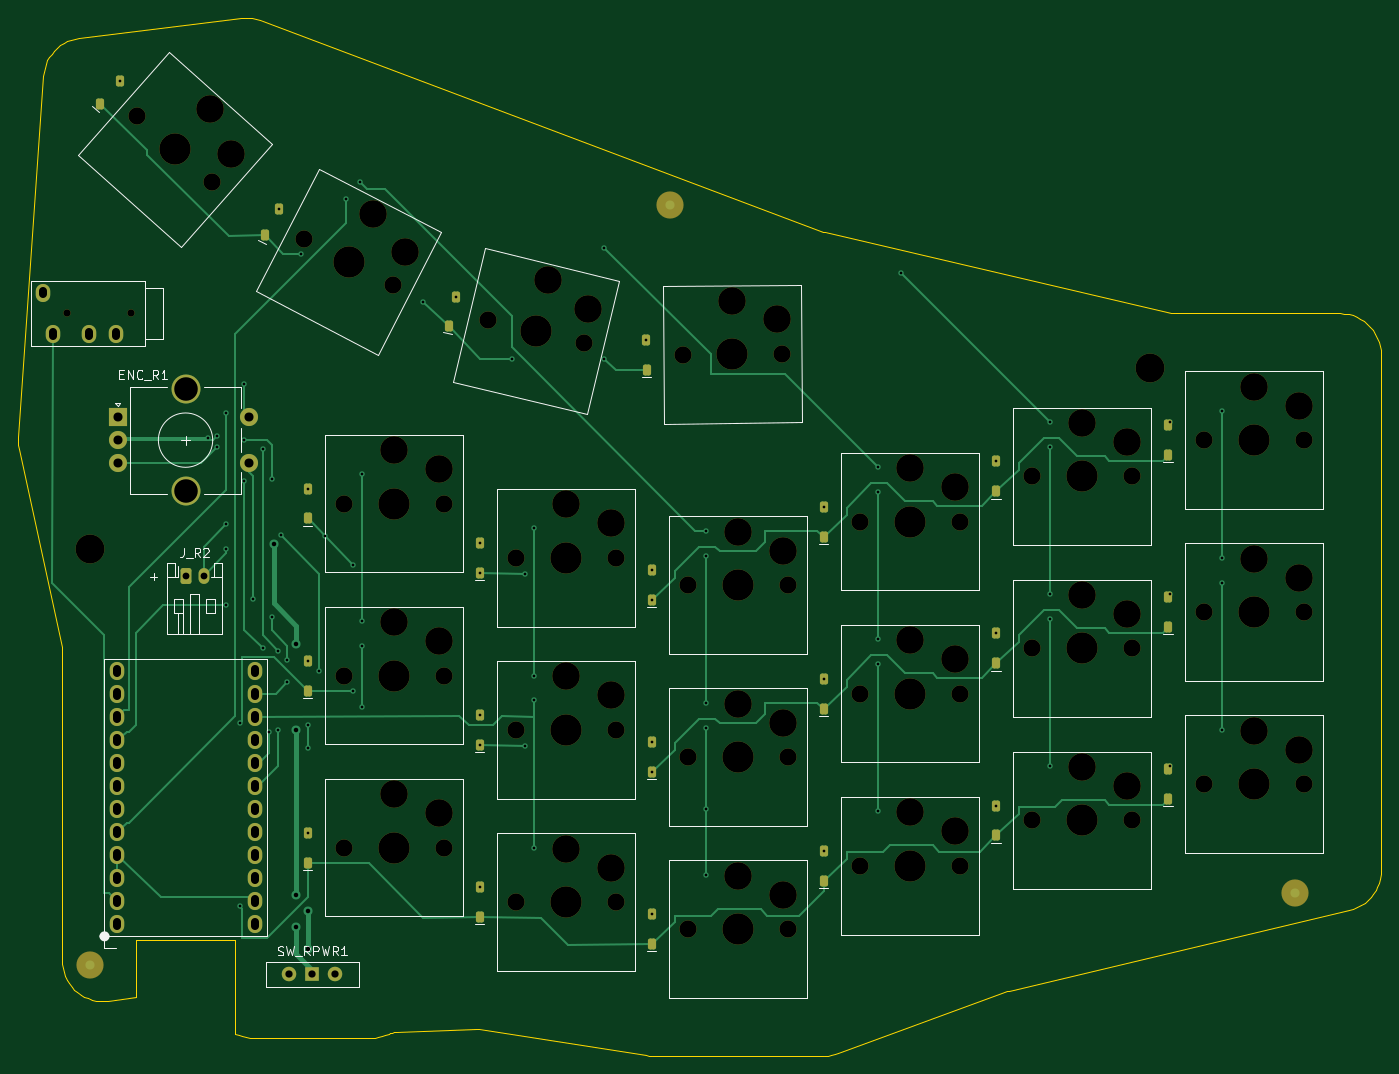
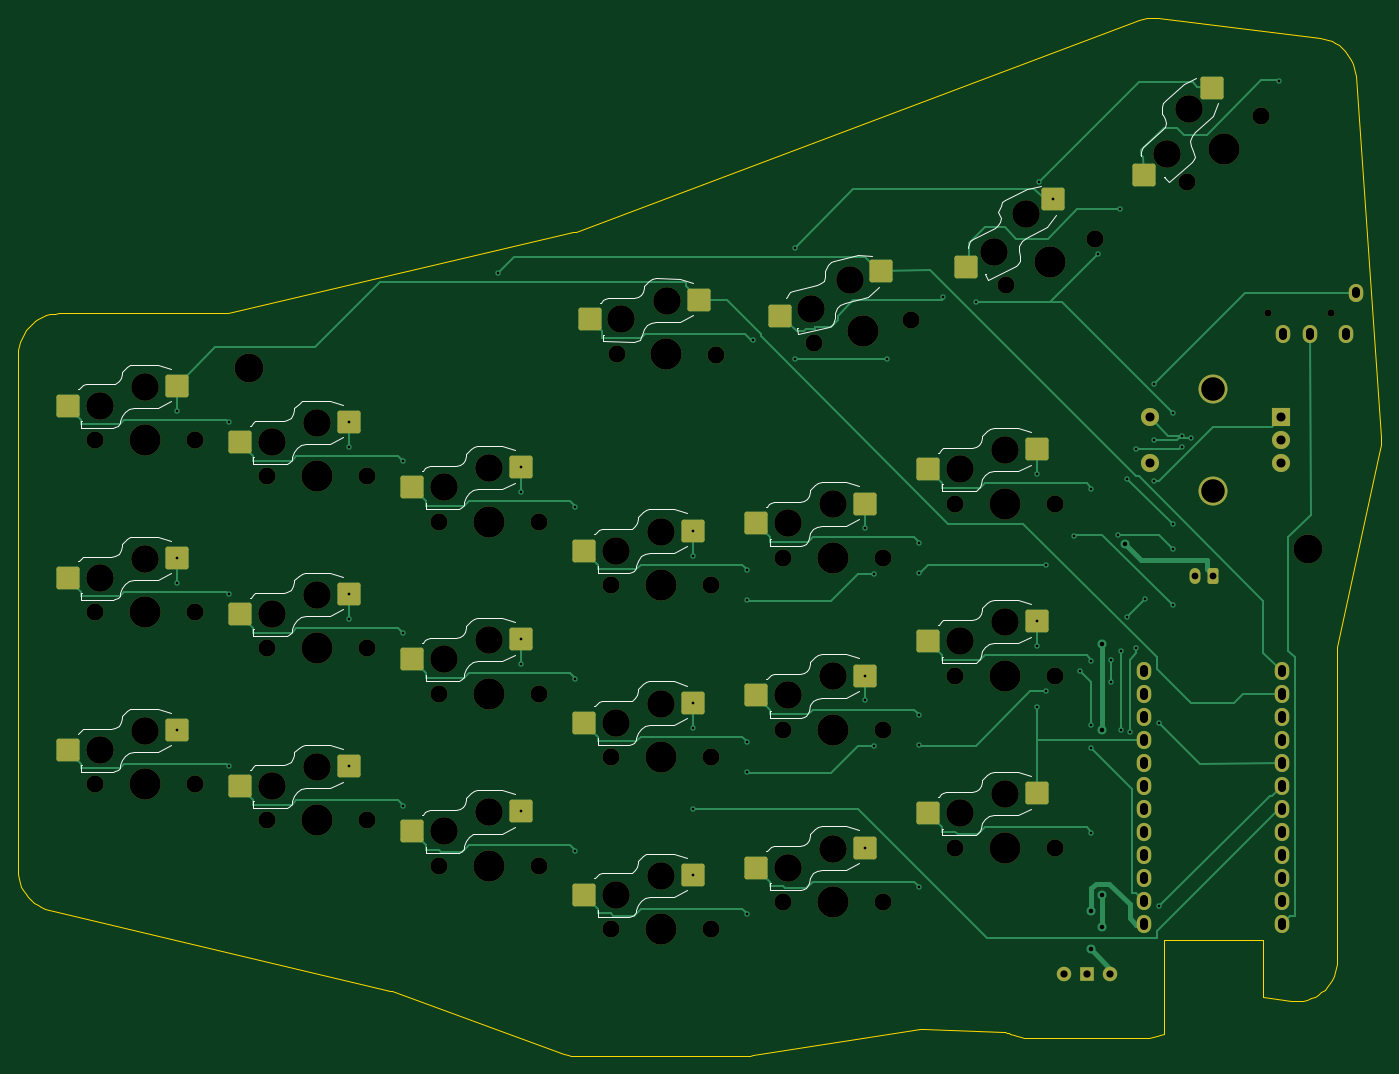
Circuit board: 10 layer files. Board 150.5 x 114.6 mm.
- bottom_copper: Hojicha44-Right-B_Cu.gbl (24600 bytes)
- bottom_mask: Hojicha44-Right-B_Mask.gbs (7617 bytes)
- paste: Hojicha44-Right-B_Paste.gbp (2647 bytes)
- bottom_silk: Hojicha44-Right-B_Silkscreen.gbo (30744 bytes)
- outline: Hojicha44-Right-Edge_Cuts.gm1 (6235 bytes)
- top_copper: Hojicha44-Right-F_Cu.gtl (21190 bytes)
- top_mask: Hojicha44-Right-F_Mask.gts (8218 bytes)
- paste: Hojicha44-Right-F_Paste.gtp (2625 bytes)
- top_silk: Hojicha44-Right-F_Silkscreen.gto (15880 bytes)
- drill: Hojicha44-Right.drl (4929 bytes)

=== bottom_copper: Hojicha44-Right-B_Cu.gbl (24600 bytes, source omitted) ===
=== bottom_mask: Hojicha44-Right-B_Mask.gbs (7617 bytes, source omitted) ===
=== paste: Hojicha44-Right-B_Paste.gbp (2647 bytes, source withheld) ===
=== bottom_silk: Hojicha44-Right-B_Silkscreen.gbo (30744 bytes, source omitted) ===
=== outline: Hojicha44-Right-Edge_Cuts.gm1 ===
%TF.GenerationSoftware,KiCad,Pcbnew,10.0.6*%
%TF.CreationDate,2026-10-14T16:39:03+11:00*%
%TF.ProjectId,Hojicha44-Right,486f6a69-6368-4613-9434-2d5269676874,0.3*%
%TF.SameCoordinates,Original*%
%TF.FileFunction,Profile,NP*%
%FSLAX46Y46*%
G04 Gerber Fmt 4.6, Leading zero omitted, Abs format (unit mm)*
G04 Created by KiCad (PCBNEW 10.0.6) date 2026-10-14 16:39:03*
%MOMM*%
%LPD*%
G01*
G04 APERTURE LIST*
%TA.AperFunction,Profile*%
%ADD10C,0.100000*%
%TD*%
G04 APERTURE END LIST*
D10*
X305500000Y17500000D02*
X305500000Y-39500000D01*
X305500000Y-39500000D02*
X305476000Y-39962000D01*
X305476000Y-39962000D02*
X305405000Y-40420000D01*
X305405000Y-40420000D02*
X305287000Y-40868000D01*
X305287000Y-40868000D02*
X305124000Y-41301000D01*
X305124000Y-41301000D02*
X304917000Y-41715000D01*
X304917000Y-41715000D02*
X304669000Y-42106000D01*
X304669000Y-42106000D02*
X304381000Y-42469000D01*
X304381000Y-42469000D02*
X304058000Y-42801000D01*
X304058000Y-42801000D02*
X303703000Y-43098000D01*
X303703000Y-43098000D02*
X303319000Y-43356000D01*
X303319000Y-43356000D02*
X302910000Y-43574000D01*
X302910000Y-43574000D02*
X302482000Y-43749000D01*
X302482000Y-43749000D02*
X302037000Y-43879000D01*
X302037000Y-43879000D02*
X264418000Y-52789000D01*
X264188000Y-52858000D02*
X245556000Y-59723000D01*
X245556000Y-59723000D02*
X245177000Y-59843000D01*
X245177000Y-59843000D02*
X244790000Y-59930000D01*
X244790000Y-59930000D02*
X244397000Y-59982000D01*
X244397000Y-59982000D02*
X244000000Y-60000000D01*
X244000000Y-60000000D02*
X225000000Y-60000000D01*
X225000000Y-60000000D02*
X224648000Y-59986000D01*
X224648000Y-59986000D02*
X224298000Y-59945000D01*
X224298000Y-59945000D02*
X205931000Y-57045000D01*
X205539000Y-57022000D02*
X196704000Y-57375000D01*
X195927000Y-57567000D02*
X195560000Y-57721000D01*
X195560000Y-57721000D02*
X195181000Y-57842000D01*
X195181000Y-57842000D02*
X194792000Y-57930000D01*
X194792000Y-57930000D02*
X194398000Y-57982000D01*
X194398000Y-57982000D02*
X194000000Y-58000000D01*
X181000000Y-58000000D02*
X194000000Y-58000000D01*
X181000000Y-58000000D02*
X180586000Y-57981000D01*
X180586000Y-57981000D02*
X180176000Y-57924000D01*
X180176000Y-57924000D02*
X179772000Y-57829000D01*
X179772000Y-57829000D02*
X179379000Y-57698000D01*
X179379000Y-57698000D02*
X179000000Y-57531000D01*
X168000000Y-53513000D02*
X164931000Y-53912000D01*
X164931000Y-53912000D02*
X164483000Y-53948000D01*
X164483000Y-53948000D02*
X164033000Y-53939000D01*
X164033000Y-53939000D02*
X163586000Y-53885000D01*
X163586000Y-53885000D02*
X163147000Y-53786000D01*
X163147000Y-53786000D02*
X162720000Y-53645000D01*
X162720000Y-53645000D02*
X162310000Y-53461000D01*
X162310000Y-53461000D02*
X161919000Y-53237000D01*
X161919000Y-53237000D02*
X161553000Y-52975000D01*
X161553000Y-52975000D02*
X161215000Y-52679000D01*
X161215000Y-52679000D02*
X160909000Y-52349000D01*
X160909000Y-52349000D02*
X160636000Y-51991000D01*
X160636000Y-51991000D02*
X160401000Y-51608000D01*
X160401000Y-51608000D02*
X160205000Y-51203000D01*
X160205000Y-51203000D02*
X160051000Y-50780000D01*
X160051000Y-50780000D02*
X159940000Y-50344000D01*
X159940000Y-50344000D02*
X159872000Y-49899000D01*
X159872000Y-49899000D02*
X159850000Y-49450000D01*
X159850000Y-49450000D02*
X159850000Y-15241000D01*
X159805000Y-14821000D02*
X155101000Y7054000D01*
X155101000Y7054000D02*
X155031000Y7470000D01*
X155031000Y7470000D02*
X155001000Y7890000D01*
X155001000Y7890000D02*
X155011000Y8312000D01*
X155011000Y8312000D02*
X157782000Y48243000D01*
X157782000Y48243000D02*
X157835000Y48683000D01*
X157835000Y48683000D02*
X157930000Y49115000D01*
X157930000Y49115000D02*
X158068000Y49537000D01*
X158068000Y49537000D02*
X158246000Y49942000D01*
X158246000Y49942000D02*
X158463000Y50328000D01*
X158463000Y50328000D02*
X158717000Y50691000D01*
X158717000Y50691000D02*
X159006000Y51027000D01*
X159006000Y51027000D02*
X159326000Y51334000D01*
X159326000Y51334000D02*
X159675000Y51607000D01*
X159675000Y51607000D02*
X160049000Y51844000D01*
X160049000Y51844000D02*
X160445000Y52044000D01*
X160445000Y52044000D02*
X160858000Y52203000D01*
X160858000Y52203000D02*
X161285000Y52322000D01*
X161285000Y52322000D02*
X161722000Y52397000D01*
X161722000Y52397000D02*
X179582000Y54595000D01*
X179582000Y54595000D02*
X180013000Y54627000D01*
X180013000Y54627000D02*
X180446000Y54618000D01*
X180446000Y54618000D02*
X180876000Y54567000D01*
X180876000Y54567000D02*
X181299000Y54474000D01*
X181299000Y54474000D02*
X181711000Y54342000D01*
X181711000Y54342000D02*
X243925000Y31019000D01*
X244173000Y30944000D02*
X282294000Y22052000D01*
X282748000Y22000000D02*
X301000000Y22000000D01*
X301000000Y22000000D02*
X301470000Y21975000D01*
X301470000Y21975000D02*
X301936000Y21902000D01*
X301936000Y21902000D02*
X302391000Y21780000D01*
X302391000Y21780000D02*
X302830000Y21611000D01*
X302830000Y21611000D02*
X303250000Y21397000D01*
X303250000Y21397000D02*
X303645000Y21141000D01*
X303645000Y21141000D02*
X304011000Y20844000D01*
X304011000Y20844000D02*
X304344000Y20511000D01*
X304344000Y20511000D02*
X304641000Y20145000D01*
X304641000Y20145000D02*
X304897000Y19750000D01*
X304897000Y19750000D02*
X305111000Y19330000D01*
X305111000Y19330000D02*
X305280000Y18891000D01*
X305280000Y18891000D02*
X305402000Y18436000D01*
X305402000Y18436000D02*
X305475000Y17970000D01*
X305475000Y17970000D02*
X305500000Y17500000D01*
X264188000Y-52858000D02*
X264302000Y-52820000D01*
X264302000Y-52820000D02*
X264418000Y-52789000D01*
X205539000Y-57022000D02*
X205736000Y-57024000D01*
X205736000Y-57024000D02*
X205931000Y-57045000D01*
X195927000Y-57567000D02*
X196113000Y-57490000D01*
X196113000Y-57490000D02*
X196306000Y-57432000D01*
X196306000Y-57432000D02*
X196503000Y-57394000D01*
X196503000Y-57394000D02*
X196704000Y-57375000D01*
X159805000Y-14821000D02*
X159830000Y-14960000D01*
X159830000Y-14960000D02*
X159845000Y-15100000D01*
X159845000Y-15100000D02*
X159850000Y-15241000D01*
X244173000Y30944000D02*
X244048000Y30978000D01*
X244048000Y30978000D02*
X243925000Y31019000D01*
X282748000Y22000000D02*
X282595000Y22006000D01*
X282595000Y22006000D02*
X282444000Y22023000D01*
X282444000Y22023000D02*
X282294000Y22052000D01*
X168000000Y-47250000D02*
X179000000Y-47250000D01*
X179000000Y-47250000D02*
X179000000Y-57531000D01*
X168000000Y-53513000D02*
X168000000Y-47250000D01*
M02*

=== top_copper: Hojicha44-Right-F_Cu.gtl (21190 bytes, source omitted) ===
=== top_mask: Hojicha44-Right-F_Mask.gts (8218 bytes, source omitted) ===
=== paste: Hojicha44-Right-F_Paste.gtp (2625 bytes, source withheld) ===
=== top_silk: Hojicha44-Right-F_Silkscreen.gto (15880 bytes, source omitted) ===
=== drill: Hojicha44-Right.drl ===
M48
; DRILL file KiCad 10.0.6 date 2026-10-14T16:39:03
; FORMAT={-:-/ absolute / metric / decimal}
; #@! TF.CreationDate,2026-10-14T16:39:03+11:00
; #@! TF.GenerationSoftware,Kicad,Pcbnew,10.0.6
; #@! TF.FileFunction,MixedPlating,1,2
FMAT,2
METRIC
; #@! TA.AperFunction,Plated,PTH,ViaDrill
T1C0.300
; #@! TA.AperFunction,Plated,PTH,ViaDrill
T2C0.500
; #@! TA.AperFunction,Plated,PTH,ComponentDrill
T3C0.750
; #@! TA.AperFunction,Plated,PTH,ComponentDrill
T4C0.800
; #@! TA.AperFunction,Plated,PTH,ComponentDrill
T5C0.900
; #@! TA.AperFunction,Plated,PTH,ComponentDrill
T6C1.000
; #@! TA.AperFunction,Plated,PTH,ComponentDrill
T7C2.600
; #@! TA.AperFunction,NonPlated,NPTH,ComponentDrill
T8C0.800
; #@! TA.AperFunction,NonPlated,NPTH,ComponentDrill
T9C1.900
; #@! TA.AperFunction,NonPlated,NPTH,ComponentDrill
T10C3.050
; #@! TA.AperFunction,NonPlated,NPTH,ComponentDrill
T11C3.200
; #@! TA.AperFunction,NonPlated,NPTH,ComponentDrill
T12C3.450
%
G90
G05
T1
X166.278Y47.631
X176.0Y8.25
X177.0Y8.5
X177.0Y7.25
X178.0Y11.0
X178.0Y-1.25
X178.0Y-4.0
X178.0Y-10.25
X179.5Y-23.25
X179.5Y-43.5
X180.0Y14.25
X180.0Y8.0
X180.0Y3.5
X181.0Y-9.5
X182.0Y7.0
X182.0Y-15.0
X182.75Y-24.25
X183.0Y3.75
X183.0Y-11.5
X183.75Y-15.25
X183.75Y-24.0
X183.835Y33.55
X184.0Y-2.5
X184.75Y-16.25
X184.75Y-18.75
X186.25Y28.5
X187.0Y2.65
X187.0Y-16.35
X187.0Y-23.5
X187.0Y-26.0
X187.0Y-35.35
X188.25Y-17.5
X188.897Y-2.585
X191.166Y34.638
X192.0Y-5.75
X192.0Y-19.75
X192.75Y36.5
X193.0Y4.25
X193.0Y-12.0
X193.0Y-14.75
X193.0Y-21.5
X199.75Y23.25
X203.348Y23.822
X206.0Y-3.35
X206.0Y-6.65
X206.0Y-22.35
X206.0Y-25.65
X206.0Y-41.35
X209.5Y17.0
X211.0Y-6.75
X211.0Y-25.75
X212.0Y-1.75
X212.0Y-18.0
X212.0Y-20.75
X212.0Y-37.0
X219.75Y29.25
X219.75Y17.0
X224.386Y19.067
X225.0Y-6.35
X225.0Y-9.65
X225.0Y-25.35
X225.0Y-28.65
X225.0Y-44.35
X231.0Y-2.0
X231.0Y-4.75
X231.0Y-21.0
X231.0Y-23.75
X231.0Y-32.77
X231.0Y-40.0
X244.0Y0.65
X244.0Y-18.35
X244.0Y-37.35
X250.0Y5.0
X250.0Y2.25
X250.0Y-14.0
X250.0Y-16.75
X250.0Y-33.0
X252.5Y26.5
X263.0Y5.65
X263.0Y-13.35
X263.0Y-32.35
X269.0Y10.0
X269.0Y7.25
X269.0Y-9.0
X269.0Y-11.75
X269.0Y-28.0
X282.25Y10.0
X282.25Y-9.0
X282.25Y-28.0
X288.0Y11.25
X288.0Y-5.0
X288.0Y-7.75
X288.0Y-24.0
T2
X183.25Y-3.5
X185.75Y-14.5
X185.75Y-24.0
X185.75Y-42.25
X185.75Y-45.75
X187.0Y-44.0
X187.0Y-48.25
T3
X173.5Y-7.0
X175.5Y-7.0
T4
X184.96Y-51.0
X187.5Y-51.0
X190.04Y-51.0
T6
X166.0Y10.5
X166.0Y8.0
X166.0Y5.5
X180.5Y10.5
X180.5Y5.5
T7
X173.5Y13.6
X173.5Y2.4
T8
X160.45Y22.0
X167.45Y22.0
T9
X168.181Y43.744
X176.419Y36.456
X186.621Y30.24
X191.0Y1.0
X191.0Y-18.0
X191.0Y-37.0
X196.379Y25.16
X202.0Y1.0
X202.0Y-18.0
X202.0Y-37.0
X206.852Y21.284
X210.0Y-5.0
X210.0Y-24.0
X210.0Y-43.0
X217.548Y18.716
X221.0Y-5.0
X221.0Y-24.0
X221.0Y-43.0
X228.4Y17.452
X229.0Y-8.0
X229.0Y-27.0
X229.0Y-46.0
X239.4Y17.548
X240.0Y-8.0
X240.0Y-27.0
X240.0Y-46.0
X248.0Y-1.0
X248.0Y-20.0
X248.0Y-39.0
X259.0Y-1.0
X259.0Y-20.0
X259.0Y-39.0
X267.0Y4.0
X267.0Y-15.0
X267.0Y-34.0
X278.0Y4.0
X278.0Y-15.0
X278.0Y-34.0
X286.0Y8.0
X286.0Y-11.0
X286.0Y-30.0
X297.0Y8.0
X297.0Y-11.0
X297.0Y-30.0
T10
X176.209Y44.519
X178.563Y39.633
X194.224Y32.933
X196.5Y6.9
X196.5Y-12.1
X196.5Y-31.1
X197.69Y28.762
X201.5Y4.8
X201.5Y-14.2
X201.5Y-33.2
X213.577Y25.737
X215.5Y0.9
X215.5Y-18.1
X215.5Y-37.1
X217.949Y22.528
X220.5Y-1.2
X220.5Y-20.2
X220.5Y-39.2
X233.849Y23.4
X234.5Y-2.1
X234.5Y-21.1
X234.5Y-40.1
X238.867Y21.343
X239.5Y-4.2
X239.5Y-23.2
X239.5Y-42.2
X253.5Y4.9
X253.5Y-14.1
X253.5Y-33.1
X258.5Y2.8
X258.5Y-16.2
X258.5Y-35.2
X272.5Y9.9
X272.5Y-9.1
X272.5Y-28.1
X277.5Y7.8
X277.5Y-11.2
X277.5Y-30.2
X291.5Y13.9
X291.5Y-5.1
X291.5Y-24.1
X296.5Y11.8
X296.5Y-7.2
X296.5Y-26.2
T11
X163.0Y-4.0
X280.0Y16.0
T12
X172.3Y40.1
X191.5Y27.7
X196.5Y1.0
X196.5Y-18.0
X196.5Y-37.0
X212.2Y20.0
X215.5Y-5.0
X215.5Y-24.0
X215.5Y-43.0
X233.9Y17.5
X234.5Y-8.0
X234.5Y-27.0
X234.5Y-46.0
X253.5Y-1.0
X253.5Y-20.0
X253.5Y-39.0
X272.5Y4.0
X272.5Y-15.0
X272.5Y-34.0
X291.5Y8.0
X291.5Y-11.0
X291.5Y-30.0
T5
X157.75Y24.5G85X157.75Y24.1
G05
X158.85Y19.9G85X158.85Y19.5
G05
X162.85Y19.9G85X162.85Y19.5
G05
X165.85Y19.9G85X165.85Y19.5
G05
X165.88Y-17.33G85X165.88Y-17.73
G05
X165.88Y-19.87G85X165.88Y-20.27
G05
X165.88Y-22.41G85X165.88Y-22.81
G05
X165.88Y-24.95G85X165.88Y-25.35
G05
X165.88Y-27.49G85X165.88Y-27.89
G05
X165.88Y-30.03G85X165.88Y-30.43
G05
X165.88Y-32.57G85X165.88Y-32.97
G05
X165.88Y-35.11G85X165.88Y-35.51
G05
X165.88Y-37.65G85X165.88Y-38.05
G05
X165.88Y-40.19G85X165.88Y-40.59
G05
X165.88Y-42.73G85X165.88Y-43.13
G05
X165.88Y-45.27G85X165.88Y-45.67
G05
X181.12Y-17.33G85X181.12Y-17.73
G05
X181.12Y-19.87G85X181.12Y-20.27
G05
X181.12Y-22.41G85X181.12Y-22.81
G05
X181.12Y-24.95G85X181.12Y-25.35
G05
X181.12Y-27.49G85X181.12Y-27.89
G05
X181.12Y-30.03G85X181.12Y-30.43
G05
X181.12Y-32.57G85X181.12Y-32.97
G05
X181.12Y-35.11G85X181.12Y-35.51
G05
X181.12Y-37.65G85X181.12Y-38.05
G05
X181.12Y-40.19G85X181.12Y-40.59
G05
X181.12Y-42.73G85X181.12Y-43.13
G05
X181.12Y-45.27G85X181.12Y-45.67
G05
M30
